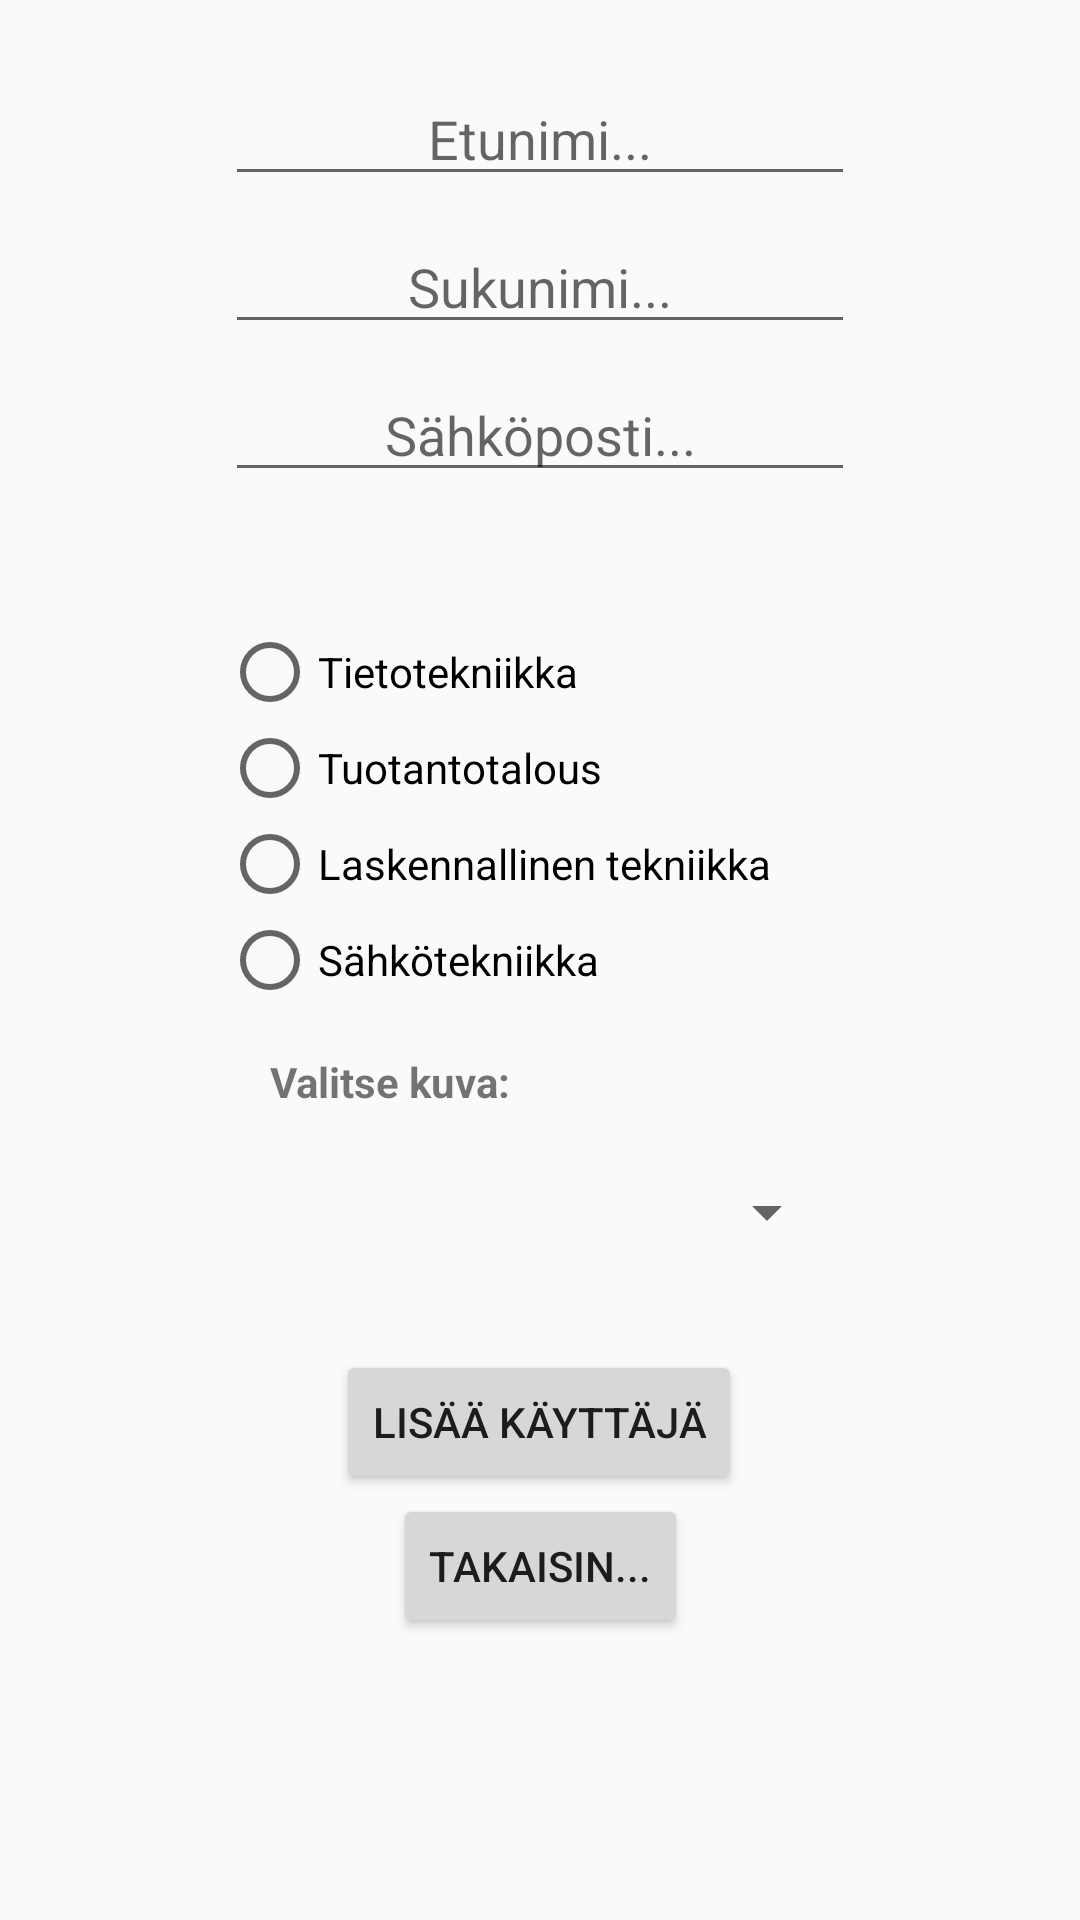

Write the Android layout XML for this screen, with the resource values it uses.
<!-- AndroidManifest.xml: application theme Theme.AndroidDemo9 -->
<!-- res/layout/activity_main.xml -->
<?xml version="1.0" encoding="utf-8"?>
<android.support.constraint.ConstraintLayout xmlns:android="http://schemas.android.com/apk/res/android"
    xmlns:app="http://schemas.android.com/apk/res-auto"
    xmlns:tools="http://schemas.android.com/tools"
    android:id="@+id/mainAddUserActivity"
    android:layout_width="match_parent"
    android:layout_height="match_parent"
    tools:context=".MainActivity">

    <TextView
        android:id="@+id/tv_info"
        android:layout_width="wrap_content"
        android:layout_height="wrap_content"
        app:layout_constraintBottom_toBottomOf="parent"
        app:layout_constraintEnd_toEndOf="parent"
        app:layout_constraintStart_toStartOf="parent"
        app:layout_constraintTop_toBottomOf="@+id/buttonAddUser"
        app:layout_constraintVertical_bias="0.223" />

    <EditText
        android:id="@+id/viewFirstName"
        android:layout_width="wrap_content"
        android:layout_height="wrap_content"
        android:layout_marginTop="24dp"
        android:ems="10"
        android:hint="Etunimi..."
        android:inputType="textPersonName"
        android:textAlignment="center"
        app:layout_constraintEnd_toEndOf="parent"
        app:layout_constraintStart_toStartOf="parent"
        app:layout_constraintTop_toTopOf="parent" />

    <EditText
        android:id="@+id/viewLastName"
        android:layout_width="wrap_content"
        android:layout_height="wrap_content"
        android:layout_marginTop="8dp"
        android:ems="10"
        android:hint="Sukunimi..."
        android:inputType="textPersonName"
        android:textAlignment="center"
        app:layout_constraintEnd_toEndOf="parent"
        app:layout_constraintStart_toStartOf="parent"
        app:layout_constraintTop_toBottomOf="@+id/viewFirstName" />

    <EditText
        android:id="@+id/viewEmail"
        android:layout_width="wrap_content"
        android:layout_height="wrap_content"
        android:layout_marginTop="8dp"
        android:ems="10"
        android:hint="Sähköposti..."
        android:inputType="textPersonName|textEmailSubject"
        android:onClick="addNewUserToStorage"
        android:textAlignment="center"
        app:layout_constraintEnd_toEndOf="parent"
        app:layout_constraintStart_toStartOf="parent"
        app:layout_constraintTop_toBottomOf="@+id/viewLastName" />

    <RadioGroup
        android:id="@+id/radioGroup"
        android:layout_width="212dp"
        android:layout_height="135dp"
        android:layout_marginTop="44dp"
        app:layout_constraintEnd_toEndOf="parent"
        app:layout_constraintStart_toStartOf="parent"
        app:layout_constraintTop_toBottomOf="@+id/viewEmail">

        <RadioButton
            android:id="@+id/radioButton1"
            android:layout_width="match_parent"
            android:layout_height="wrap_content"
            android:text="Tietotekniikka" />

        <RadioButton
            android:id="@+id/radioButton2"
            android:layout_width="match_parent"
            android:layout_height="wrap_content"
            android:text="Tuotantotalous" />

        <RadioButton
            android:id="@+id/radioButton3"
            android:layout_width="match_parent"
            android:layout_height="wrap_content"
            android:text="Laskennallinen tekniikka" />

        <RadioButton
            android:id="@+id/radioButton4"
            android:layout_width="match_parent"
            android:layout_height="wrap_content"
            android:text="Sähkötekniikka" />
    </RadioGroup>

    <Button
        android:id="@+id/buttonAddUser"
        android:layout_width="wrap_content"
        android:layout_height="wrap_content"
        android:layout_marginTop="24dp"
        android:onClick="addNewUserToStorage"
        android:text="Lisää käyttäjä"
        app:layout_constraintEnd_toEndOf="parent"
        app:layout_constraintHorizontal_bias="0.498"
        app:layout_constraintStart_toStartOf="parent"
        app:layout_constraintTop_toBottomOf="@+id/imageSpinner" />

    <Button
        android:id="@+id/btnBack"
        android:layout_width="wrap_content"
        android:layout_height="wrap_content"
        android:onClick="switchMainActivity"
        android:text="Takaisin..."
        app:layout_constraintBottom_toBottomOf="parent"
        app:layout_constraintEnd_toEndOf="parent"
        app:layout_constraintStart_toStartOf="parent"
        app:layout_constraintTop_toBottomOf="@+id/buttonAddUser"
        app:layout_constraintVertical_bias="0.0" />

    <Spinner
        android:id="@+id/imageSpinner"
        android:layout_width="199dp"
        android:layout_height="44dp"
        android:layout_marginTop="12dp"
        android:dropDownWidth="wrap_content"
        android:focusableInTouchMode="false"
        app:layout_constraintEnd_toEndOf="parent"
        app:layout_constraintStart_toStartOf="parent"
        app:layout_constraintTop_toBottomOf="@+id/textView2" />

    <TextView
        android:id="@+id/textView2"
        android:layout_width="wrap_content"
        android:layout_height="wrap_content"
        android:layout_marginTop="8dp"
        android:text="Valitse kuva:"
        android:textStyle="bold"
        app:layout_constraintEnd_toEndOf="parent"
        app:layout_constraintHorizontal_bias="0.322"
        app:layout_constraintStart_toStartOf="parent"
        app:layout_constraintTop_toBottomOf="@+id/radioGroup" />

    <ImageView
        android:id="@+id/imageViewSelected"
        android:layout_width="82dp"
        android:layout_height="75dp"
        android:layout_marginTop="24dp"
        app:layout_constraintBottom_toBottomOf="parent"
        app:layout_constraintEnd_toStartOf="@+id/viewFirstName"
        app:layout_constraintHorizontal_bias="0.842"
        app:layout_constraintStart_toStartOf="parent"
        app:layout_constraintTop_toTopOf="parent"
        app:layout_constraintVertical_bias="0.036"
        app:srcCompat="@drawable/ic_launcher_background" />

</android.support.constraint.ConstraintLayout>
<!-- resources referenced by this layout -->
<resources>
  <style name="Theme.AndroidDemo9" parent="Theme.AppCompat.Light.DarkActionBar">
          
          <item name="colorPrimary">@color/purple_500</item>
          <item name="colorPrimaryDark">@color/purple_700</item>
          <item name="colorAccent">@color/teal_200</item>
          
      </style>
  <!-- not gathered from this repository: default colours our renderer supplied (Android Studio template values) -->
  <color name="purple_500">#FF6200EE</color>
  <color name="purple_700">#FF3700B3</color>
  <color name="teal_200">#FF03DAC5</color>
</resources>
